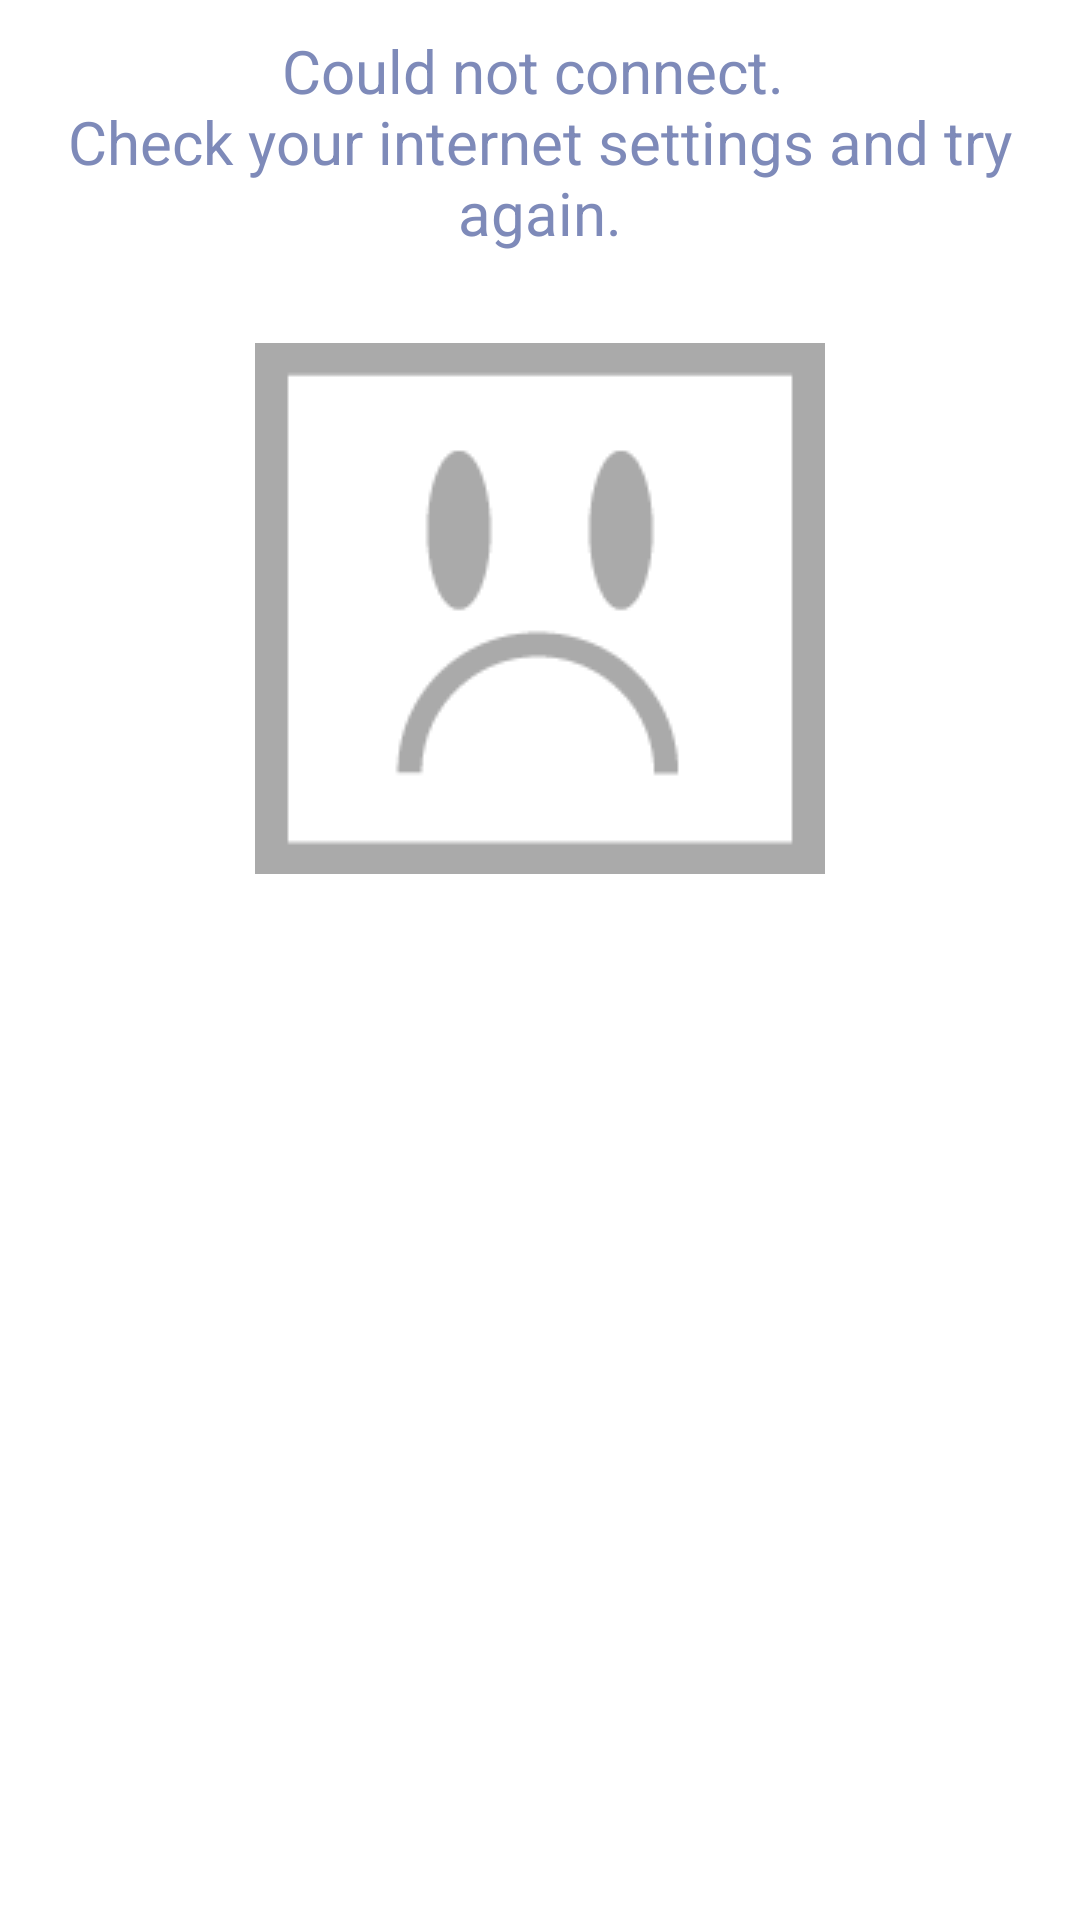

Produce the Android XML layout that renders to this screen, including the resource entries it uses.
<!-- AndroidManifest.xml: application theme AppTheme -->
<!-- res/layout/fragment_no_connection.xml -->
<LinearLayout xmlns:android="http://schemas.android.com/apk/res/android"
    xmlns:tools="http://schemas.android.com/tools"
    android:layout_width="match_parent"
    android:layout_height="match_parent"
    android:animateLayoutChanges="true"

    tools:context="idk14.pfi3_finalproject_group1.NoConnectionFragment"
    android:orientation="vertical"
    android:background="#fff"
    >

    <TextView
        android:layout_width="wrap_content"
        android:layout_height="wrap_content"
        android:gravity="center"
        android:layout_gravity="center"
        android:layout_margin="10dp"
        android:layout_marginBottom="20dp"
        android:text="@string/no_connection_message"
        android:textColor="#ff7e8ab9"
        android:textSize="20sp"
        android:id="@+id/textViewNoConnection"
        />

    <ImageView
        android:layout_width="wrap_content"
        android:layout_height="wrap_content"
        android:layout_gravity="center_horizontal"
        android:padding="20dp"

        android:id="@+id/imageViewSad"
        android:src="@drawable/sadface" />

</LinearLayout>
<!-- resources referenced by this layout -->
<resources>
  <!-- drawable sadface: png bitmap (drawable, 1966 bytes) -->
  <string name="no_connection_message">Could not connect. \nCheck your internet settings and try again.</string>
  <style name="AppTheme" parent="Theme.AppCompat.Light.DarkActionBar">
          
  
  
          <item name="colorPrimary">#9BAFDB</item>
          <item name="colorPrimaryDark">#6E88BF</item>
      </style>
</resources>
